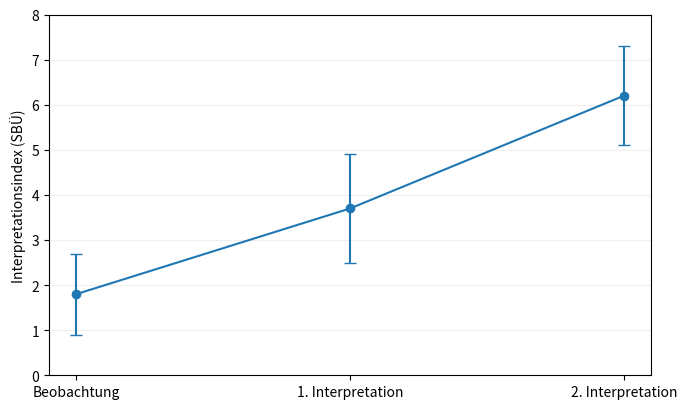

Here is the Python script that generated this plot: (Note: this script raises an exception after producing the figure.)
# AUTO-GENERATED von generate.py aus einem eingebetteten
# Code-Block in der paper.md. Bitte nicht von Hand bearbeiten –
# Änderungen gehen beim nächsten Lauf verloren.

import sys
import matplotlib.pyplot as plt

stufen = ["Beobachtung", "1. Interpretation", "2. Interpretation"]
mittelwerte = [1.8, 3.7, 6.2]
fehler = [0.9, 1.2, 1.1]

fig, ax = plt.subplots(figsize=(7.0, 4.2))
ax.errorbar(
    range(len(stufen)),
    mittelwerte,
    yerr=fehler,
    fmt="o-",
    capsize=4,
    linewidth=1.5
)
ax.set_xticks(range(len(stufen)))
ax.set_xticklabels(stufen)
ax.set_ylabel("Interpretationsindex (SBÜ)")
ax.set_ylim(0, 8)
ax.grid(axis="y", alpha=0.2)
fig.tight_layout()
fig.savefig(sys.argv[1], dpi=300, bbox_inches="tight")
